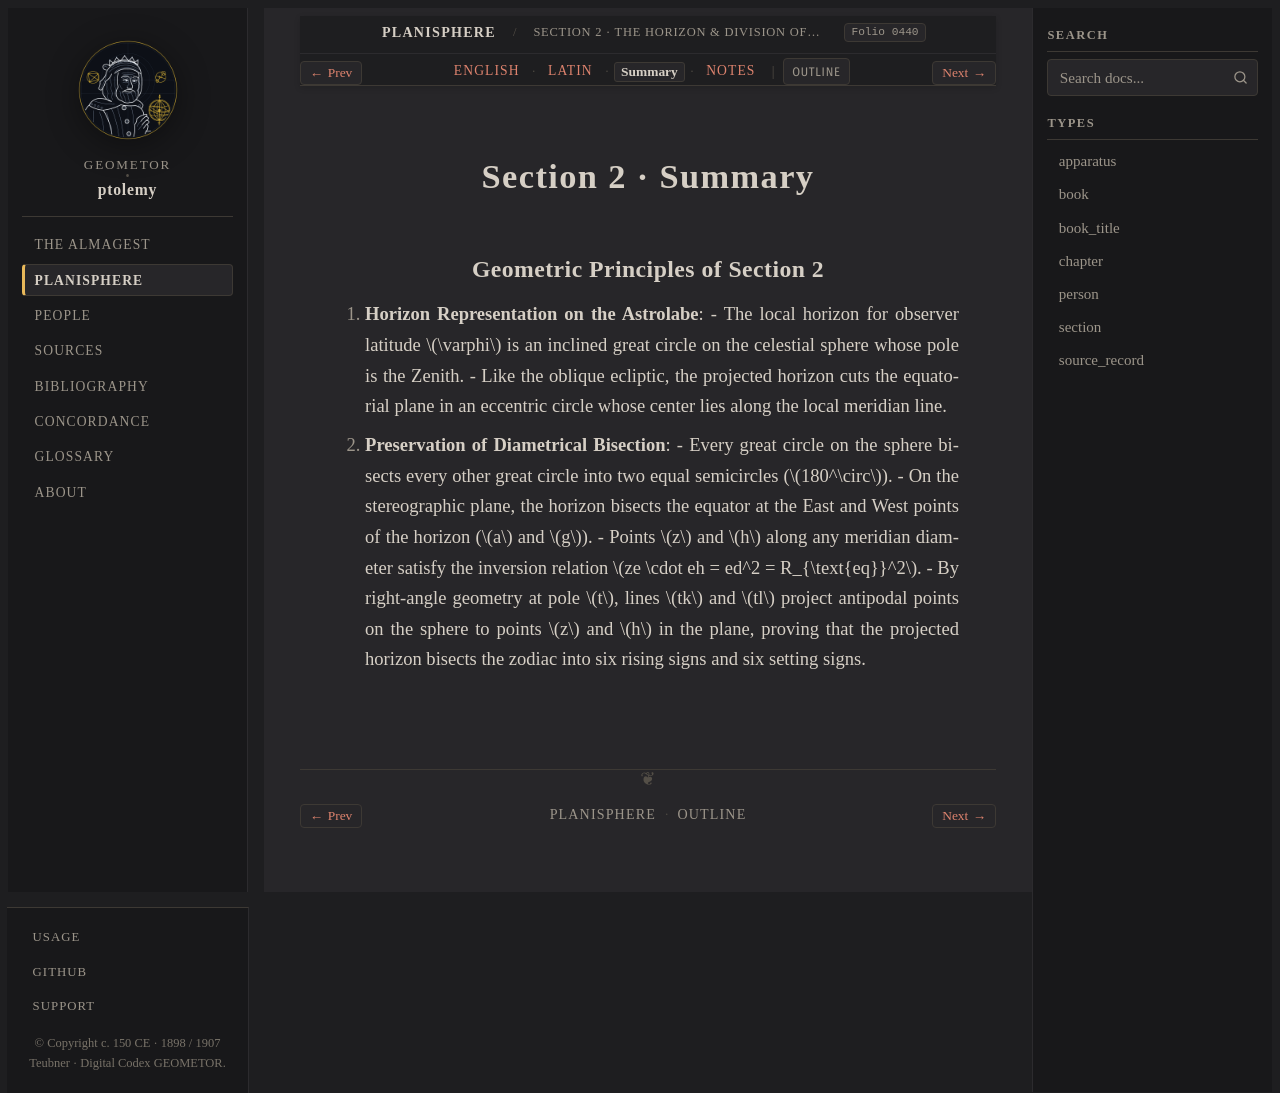

repository: geometor/ptolemy · page: planisphaerium/prop_02/summary.html · generator: sphinx

:order: 2
:type: section
:book: Planisphaerium
:title: Section 2 · Summary
:folio: heiberg_1907_opera_minora_vol2:0440

.. _planisphaerium-prop-02-summary:

Section 2 · Summary
===================

Geometric Principles of Section 2
---------------------------------

1. **Horizon Representation on the Astrolabe**:
   - The local horizon for observer latitude :math:`\varphi` is an inclined great circle on the celestial sphere whose pole is the Zenith.
   - Like the oblique ecliptic, the projected horizon cuts the equatorial plane in an eccentric circle whose center lies along the local meridian line.

2. **Preservation of Diametrical Bisection**:
   - Every great circle on the sphere bisects every other great circle into two equal semicircles (:math:`180^\circ`).
   - On the stereographic plane, the horizon bisects the equator at the East and West points of the horizon (:math:`a` and :math:`g`).
   - Points :math:`z` and :math:`h` along any meridian diameter satisfy the inversion relation :math:`ze \cdot eh = ed^2 = R_{\text{eq}}^2`.
   - By right-angle geometry at pole :math:`t`, lines :math:`tk` and :math:`tl` project antipodal points on the sphere to points :math:`z` and :math:`h` in the plane, proving that the projected horizon bisects the zodiac into six rising signs and six setting signs.
